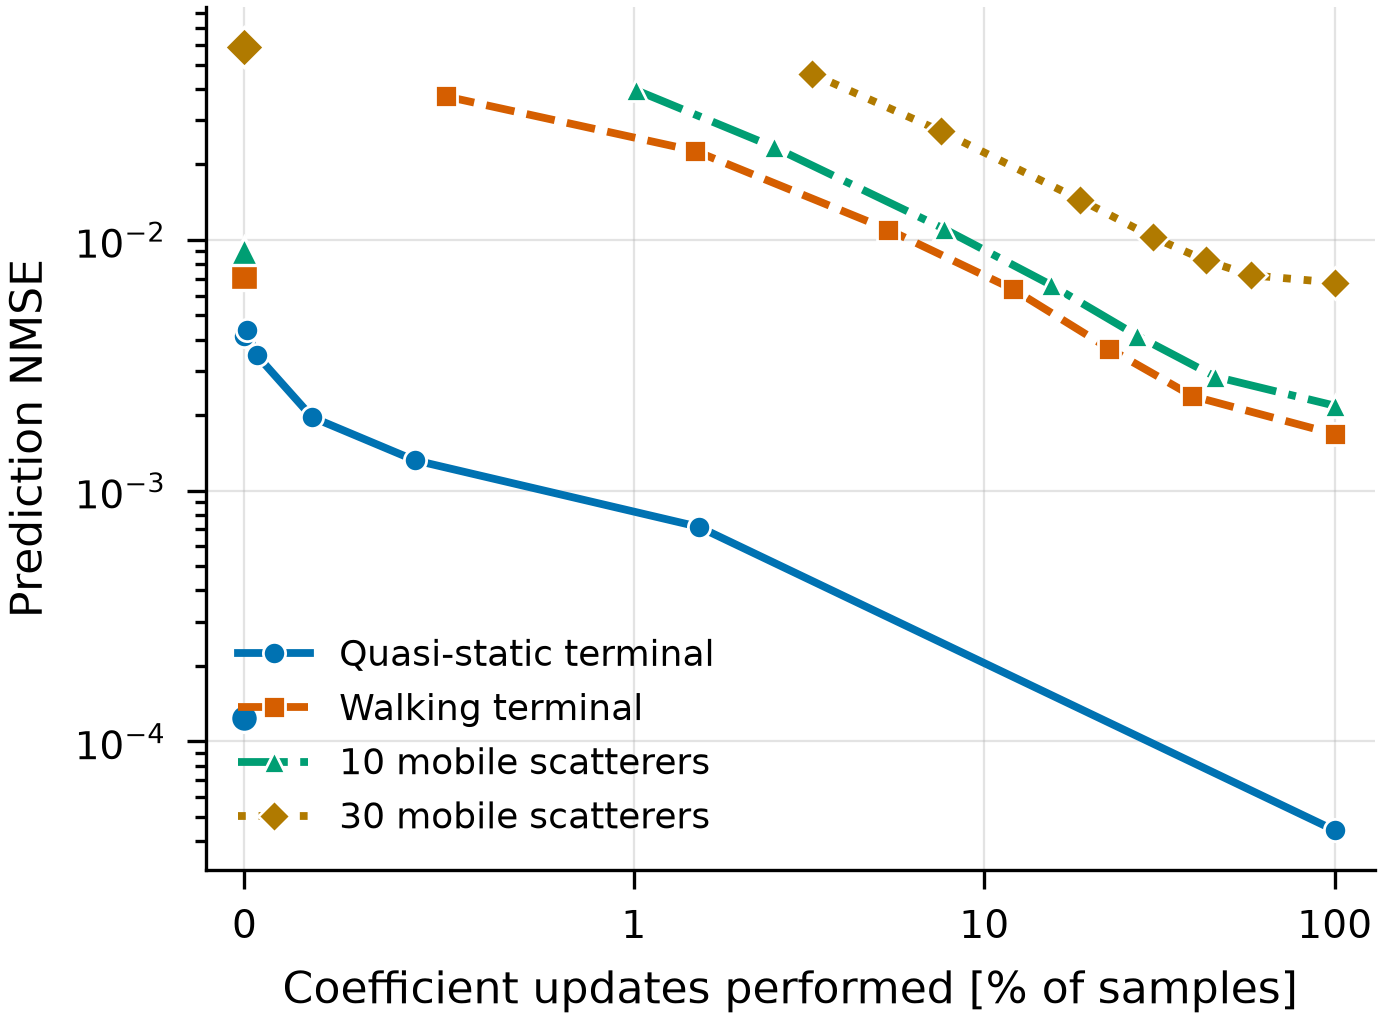

Values plotted in this chart, from the file beside it:
regime, policy, update_fraction, nmse
Quasi-static terminal, always, 1, 0.000044
Quasi-static terminal, never_frozen, 0.0000, 0.004120
Quasi-static terminal, never_wiener, 0.0000, 0.000124
Quasi-static terminal, gated@0.002, 0.0153, 0.000717
Quasi-static terminal, gated@0.005, 0.0044, 0.001322
Quasi-static terminal, gated@0.01, 0.0017, 0.001962
Quasi-static terminal, gated@0.02, 0.0003, 0.003468
Quasi-static terminal, gated@0.05, 0.0001, 0.004373
Quasi-static terminal, gated@0.1, 0.0000, 0.004120
Walking terminal, always, 1, 0.001680
Walking terminal, never_frozen, 0.0000, 0.1093
Walking terminal, never_wiener, 0.0000, 0.007203
Walking terminal, gated@0.002, 0.3924, 0.002383
Walking terminal, gated@0.005, 0.2268, 0.003688
Walking terminal, gated@0.01, 0.1205, 0.006369
Walking terminal, gated@0.02, 0.0532, 0.01099
Walking terminal, gated@0.05, 0.0150, 0.02264
Walking terminal, gated@0.1, 0.0052, 0.03735
10 mobile scatterers, always, 1, 0.002182
10 mobile scatterers, never_frozen, 0.0000, 0.109
10 mobile scatterers, never_wiener, 0.0000, 0.008993
10 mobile scatterers, gated@0.002, 0.4554, 0.002850
10 mobile scatterers, gated@0.005, 0.2729, 0.004149
10 mobile scatterers, gated@0.01, 0.1547, 0.006621
10 mobile scatterers, gated@0.02, 0.0769, 0.01106
10 mobile scatterers, gated@0.05, 0.0251, 0.02348
10 mobile scatterers, gated@0.1, 0.0102, 0.03954
30 mobile scatterers, always, 1, 0.006755
30 mobile scatterers, never_frozen, 0.0000, 0.139
30 mobile scatterers, never_wiener, 0.0000, 0.05906
30 mobile scatterers, gated@0.002, 0.5779, 0.007226
30 mobile scatterers, gated@0.005, 0.4283, 0.008279
30 mobile scatterers, gated@0.01, 0.3027, 0.01026
30 mobile scatterers, gated@0.02, 0.1881, 0.01444
30 mobile scatterers, gated@0.05, 0.0752, 0.02714
30 mobile scatterers, gated@0.1, 0.0323, 0.0459
